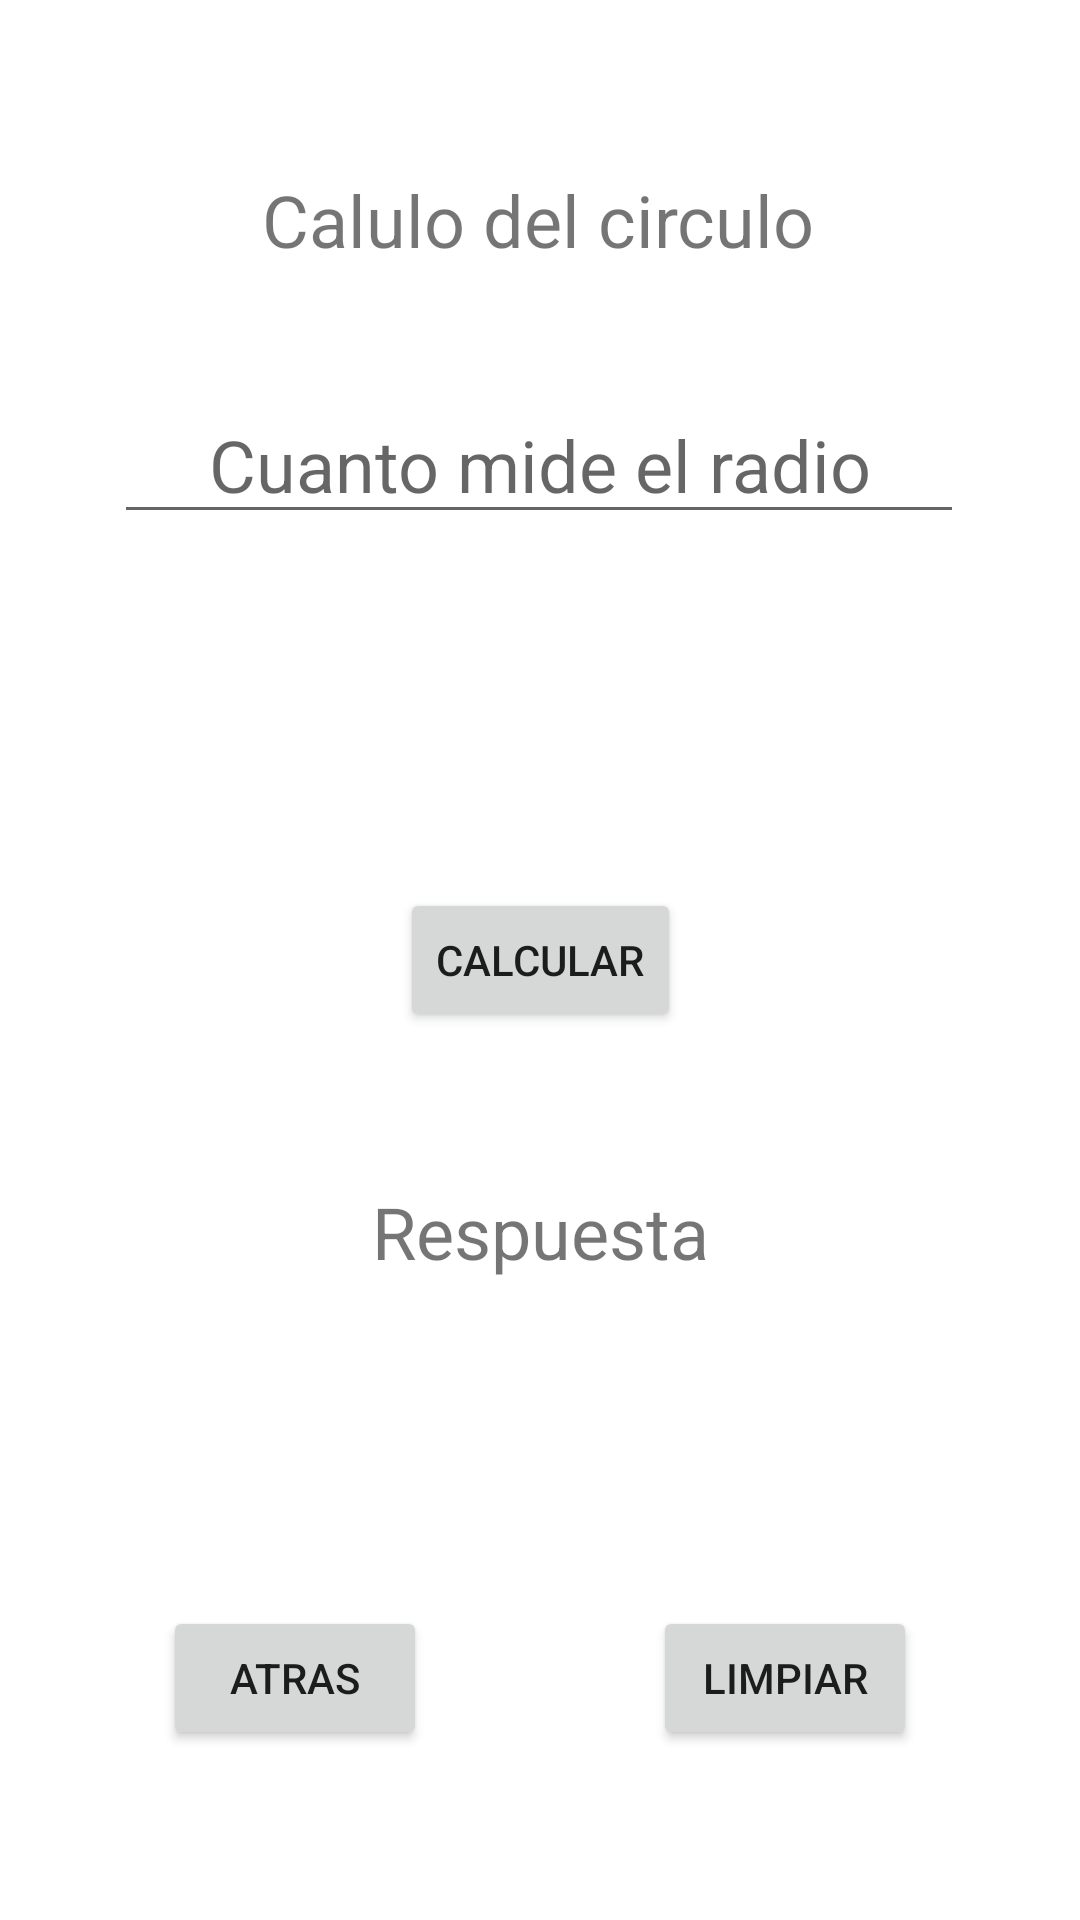

This screen was rendered from an Android layout file. Write that file and the resources it references.
<!-- AndroidManifest.xml: application theme Theme.AreasYPerimetros -->
<!-- res/layout/activity_circulo.xml -->
<?xml version="1.0" encoding="utf-8"?>
<androidx.constraintlayout.widget.ConstraintLayout xmlns:android="http://schemas.android.com/apk/res/android"
    xmlns:app="http://schemas.android.com/apk/res-auto"
    xmlns:tools="http://schemas.android.com/tools"
    android:layout_width="match_parent"
    android:layout_height="match_parent"
    tools:context=".ActivityCirculo">

    <TextView
        android:id="@+id/textView"
        android:layout_width="wrap_content"
        android:layout_height="wrap_content"
        android:text="Calulo del circulo"
        android:textSize="24sp"
        app:layout_constraintBottom_toBottomOf="parent"
        app:layout_constraintEnd_toEndOf="parent"
        app:layout_constraintHorizontal_bias="0.498"
        app:layout_constraintStart_toStartOf="parent"
        app:layout_constraintTop_toTopOf="parent"
        app:layout_constraintVertical_bias="0.094" />

    <TextView
        android:id="@+id/textViewRespuestaR"
        android:layout_width="wrap_content"
        android:layout_height="wrap_content"
        android:text="Respuesta"
        android:textSize="24sp"
        app:layout_constraintBottom_toBottomOf="parent"
        app:layout_constraintEnd_toEndOf="parent"
        app:layout_constraintStart_toStartOf="parent"
        app:layout_constraintTop_toTopOf="parent"
        app:layout_constraintVertical_bias="0.649" />

    <EditText
        android:id="@+id/editTextAncho"
        android:layout_width="wrap_content"
        android:layout_height="wrap_content"
        android:ems="10"
        android:gravity="center"
        android:hint="Cuanto mide el radio"
        android:inputType="textPersonName"
        android:textSize="24sp"
        app:layout_constraintBottom_toBottomOf="parent"
        app:layout_constraintEnd_toEndOf="parent"
        app:layout_constraintHorizontal_bias="0.496"
        app:layout_constraintStart_toStartOf="parent"
        app:layout_constraintTop_toTopOf="parent"
        app:layout_constraintVertical_bias="0.218" />

    <Button
        android:id="@+id/btnCalcularR"
        android:layout_width="wrap_content"
        android:layout_height="wrap_content"
        android:onClick="calculo"
        android:text="Calcular"
        app:layout_constraintBottom_toBottomOf="parent"
        app:layout_constraintEnd_toEndOf="parent"
        app:layout_constraintStart_toStartOf="parent"
        app:layout_constraintTop_toTopOf="parent" />

    <Button
        android:id="@+id/btnAtrasR"
        android:layout_width="wrap_content"
        android:layout_height="wrap_content"
        android:onClick="regresar"
        android:text="Atras"
        app:layout_constraintBottom_toBottomOf="parent"
        app:layout_constraintEnd_toEndOf="parent"
        app:layout_constraintHorizontal_bias="0.2"
        app:layout_constraintStart_toStartOf="parent"
        app:layout_constraintTop_toTopOf="parent"
        app:layout_constraintVertical_bias="0.904" />

    <Button
        android:id="@+id/btnLimipiarR"
        android:layout_width="wrap_content"
        android:layout_height="wrap_content"
        android:onClick="limpiarPantalla"
        android:text="Limpiar"
        app:layout_constraintBottom_toBottomOf="parent"
        app:layout_constraintEnd_toEndOf="parent"
        app:layout_constraintHorizontal_bias="0.8"
        app:layout_constraintStart_toStartOf="parent"
        app:layout_constraintTop_toTopOf="parent"
        app:layout_constraintVertical_bias="0.904" />
</androidx.constraintlayout.widget.ConstraintLayout>
<!-- resources referenced by this layout -->
<resources>
  <style name="Theme.AreasYPerimetros" parent="Theme.MaterialComponents.DayNight.DarkActionBar">
          
          <item name="colorPrimary">@color/purple_500</item>
          <item name="colorPrimaryVariant">@color/purple_700</item>
          <item name="colorOnPrimary">@color/white</item>
          
          <item name="colorSecondary">@color/teal_200</item>
          <item name="colorSecondaryVariant">@color/teal_700</item>
          <item name="colorOnSecondary">@color/black</item>
          
          <item name="android:statusBarColor" tools:targetApi="l">?attr/colorPrimaryVariant</item>
          
      </style>
  <!-- not gathered from this repository: default colours our renderer supplied (Android Studio template values) -->
  <color name="purple_500">#FF6200EE</color>
  <color name="purple_700">#FF3700B3</color>
  <color name="teal_200">#FF03DAC5</color>
  <color name="teal_700">#FF018786</color>
  <color name="black">#FF000000</color>
  <color name="white">#FFFFFFFF</color>
</resources>
